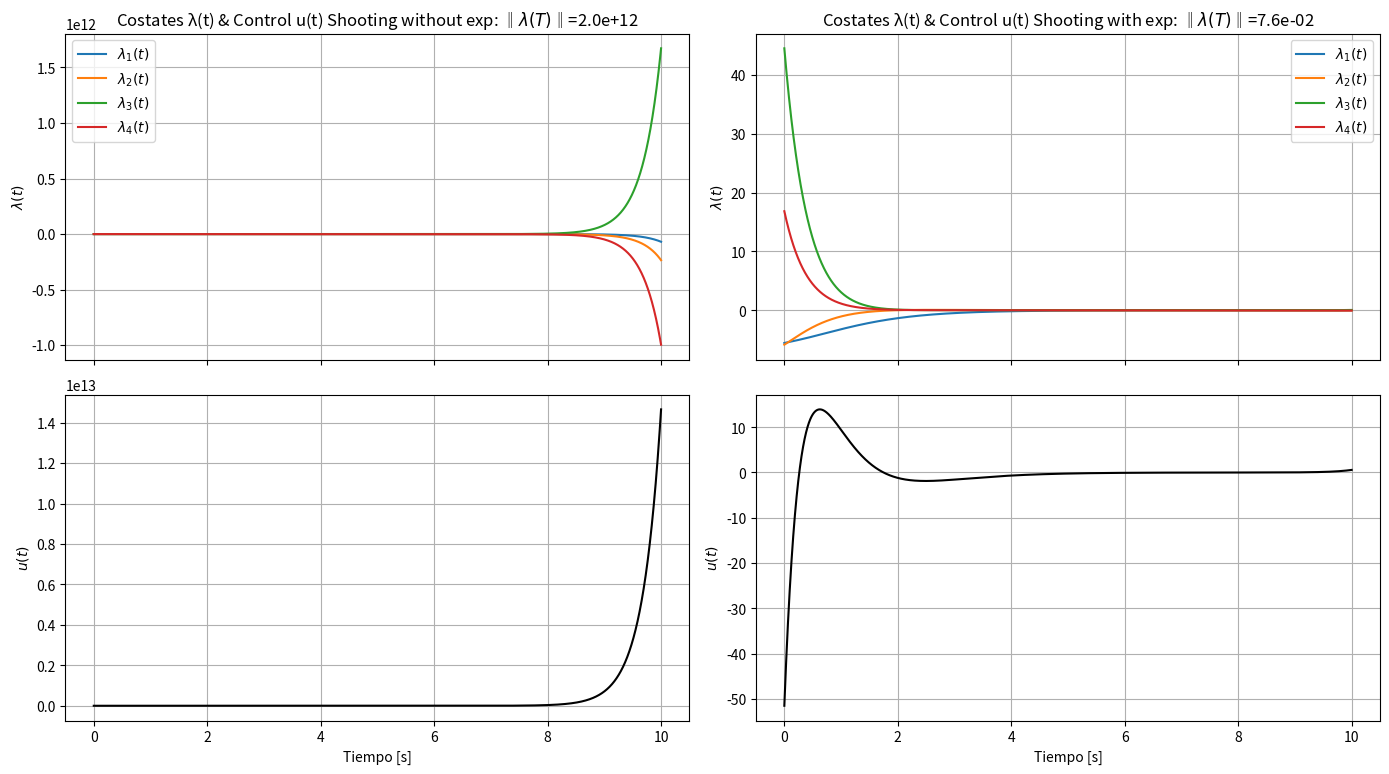

Source code (Python):
import numpy as np
import matplotlib.pyplot as plt
from scipy import integrate
from scipy.optimize import fsolve
from scipy import linalg as la


# ------------------ Data ------------------
m = 1.0
M = 5.0
L = 2.0
g = -10.0
delta = 1.0

A = np.array([[0,    1,   0,  0],
              [0, -delta/M,  m*g/M,  0],                     # -0.2, -2.0
              [0,    0,   0,  1],
              [0, -delta/(M*L), -(M+m)*g/(M*L),  0]], float) # -0.1, +6.0

B = np.array([[0.0],
              [1/M],          # 0.2
              [0.0],
              [1/(M*L)]], float)  # 0.1

Q = np.eye(4)
R = np.array([[1e-2]])  # 0.01

x_ref = np.array([1.0, 0.0, np.pi, 0.0])
x0    = np.array([-1.0, 0.0, np.pi + 0.1, 0.0])
e0    = x0 - x_ref  # initial error

T  = 10.0
dt = 0.001
N  = int(T/dt) + 1
t_eval = np.linspace(0.0, T, N)

# ------------------ Pre-calculations & Functions ------------------

RB  = la.solve(R, B.T)     # (1x4)  R^{-1}B^T
BRB = B @ RB          # (4x4)  B R^{-1}B^T
H  = np.block([[ A,    -BRB  ],
               [ -Q,   -A.T  ]])  # (8x8)

def u_of_lambda(lam): 
    """ Optimal control from PMP: u* = -R^{-1} B^T lam."""
    u = - RB @ lam
    # Alternatively, you can compute u directly using the formula:
    # u = -la.inv(R) @ B.T @ lam
    return u
def ODE(t, z):
    """"Combined dynamics (state and costate) for 8 dimensional linear ODE: z' = H @ z """
    return H @ z

# ------------------ Shooting function: we want lam(T) = 0 (residual ~ 0) ------------------
def integrate_with_lam0(lam0_guess, T, t_eval=None):
    z0 = np.concatenate((e0, lam0_guess))
    sol = integrate.solve_ivp(
        ODE,                # the function defining z' = f(t, z) = H @ z
        (0.0, T),           # integrate from t = 0.0 to t = T
        z0,                 # initial condition z(0) = [e0, lambda0_guess]
        t_eval=t_eval,      # times where to sample the solution (e.g. [T] -> only at final time)
        method='Radau',     # Radau (implicit) is stable/efficient for stiff linear Hamiltonian systems (although it is more computationally expensive than RK45)
        jac=lambda t, z: H, # constant Jacobian = H; speeds up Newton iterations and improves robustness
        rtol=1e-8,          # relative tolerance (tight for accurate terminal constraint)
        atol=1e-10          # absolute tolerance (tight to keep λ(T) accurate)
    )
    return sol

def shooting_error(lam0_guess):
    sol = integrate_with_lam0(lam0_guess,T, t_eval=[T])
    # sol.y is a (8,1) array with the final state and costate
    lam_T = sol.y[4:, -1]  # only costate at final time λ(T)
    return lam_T           # we want this to be zero


def newton_shooting(lam0_init, maxit=10, eps=1e-6):
    lam0 = lam0_init.copy()
    for k in range(maxit):
        r = shooting_error(lam0)  # 4x1
        nrm = la.norm(r)
        # print(f"Iter {k}: ‖r‖={nrm:.3e}")
        if nrm < 1e-10:
            break
        # Jacobiano numérico S ≈ dλ(T)/dλ(0) por diferencias finitas
        # (5 integraciones por iteración: base + 4 perturbaciones)
        S = np.zeros((4,4))
        h = 1e-6
        for j in range(4):
            d = np.zeros(4); d[j] = h
            r_j = shooting_error(lam0 + d)
            S[:, j] = (r_j - r) / h
        # Paso de Newton: lam0 <- lam0 - S^{-1} r
        try:
            delta = la.solve(S, r)
        except la.LinAlgError:
            # regularización mínima si S es mal condicionada
            delta = la.lstsq(S + 1e-12*np.eye(4), r)[0]
        lam0 = lam0 - delta
        if la.norm(delta) < eps*(1+la.norm(lam0)):
            break
    return lam0








# ===================== 1) Shooting method with random initial guess (sensitivity analysis) =====================
#rng = np.random.default_rng(0)  # seed for reproducibility
#lam0_bad = rng.uniform(-1, 1, size=4)
lam0_bad = [0, 0, 0, 0]  # Random initial guess for λ(0)
print("lambda(0):", lam0_bad)
r_bad = shooting_error(lam0_bad)
print("‖λ(T)‖ with a random guess:", np.linalg.norm(r_bad))

# Using fsolve to find a better initial guess
lam0_sol, info, integerflag, msg = fsolve(
    shooting_error,
    lam0_bad,
    full_output=True,
    maxfev=5000,    # increase maximum function evaluations
    xtol=1e-12,     # tighter tolerance on lambda(0)
    factor=0.1      # smaller initial step size (can help convergence)
)
if integerflag != 1: # Check if the solution converged
    print("\nFSOLVE warning:", msg)
print("Found lambda(0):", lam0_sol)
r_sol = shooting_error(lam0_sol)
print("‖λ(T)‖ with a fsolve guess:", np.linalg.norm(r_sol))


sol_init =integrate_with_lam0(lam0_sol, T, t_eval=t_eval)

E_init   = sol_init.y[:4, :].T       # (N,4) error states
LAM_init = sol_init.y[4:, :].T       # (N,4) costates
X_init = E_init + x_ref              # (N,4) actual states
U_init = -(LAM_init @ RB.T).ravel()  # U = -(R^{-1} B^T) λ  

# ===================== 2) Shooting method with almost exact initial guess =====================
# Note: This exact λ(0) formula using expm(H*T) only applies to constant linear time invariant systems with λ(T)=0 terminal condition.
# 
# For constant Hamiltonian H (LTI case):
# [ e(T) ]   = [ Φ11  Φ12 ]   [ e0 ]
# [ λ(T) ]     [ Φ21  Φ22 ]   [ λ0 ]
# 
# Imposing λ(T) = 0 gives:
# 0 = Φ21 * e0 + Φ22 * λ0
# ⇒ λ0 = -Φ22^{-1} * Φ21 * e0

Phi   = la.expm(H*T)                       # e^{H T}
Phi21 = Phi[4:, :4]
Phi22 = Phi[4:, 4:]
lam0_exact = -la.solve(Phi22, Phi21 @ e0)  # Assures λ(T)=0 in exact arithmetic
print("\nInitial guess for λ(0) (exact):", lam0_exact)
lam0_exact_pert = lam0_exact + 100*np.random.default_rng(0).standard_normal(4)
print("Initial guess for λ(0) (almost exact):", lam0_exact_pert)
# Comprobación directa en T (sin integrar):
z0  = np.concatenate([e0, lam0_exact])
zT  = Phi @ z0
lamT_direct = zT[4:]
print("‖λ(T)‖ (direct with expm):", np.linalg.norm(lamT_direct))

lam0_ns = newton_shooting(lam0_exact_pert, maxit=100)
r_ns = shooting_error(lam0_ns)
print("‖λ(T)‖ tras Newton-shooting:", np.linalg.norm(r_ns))

sol_ns  = integrate_with_lam0(lam0_ns,  T, t_eval=t_eval)
LAM_ns  = sol_ns.y[4:, :].T
U_ns    = -(LAM_ns  @ RB.T).ravel()



norm_init  = np.linalg.norm(LAM_init,  axis=1)
lamT_init   = norm_init[-1]
norm_ns  = np.linalg.norm(LAM_ns,  axis=1)
lamT_ns   = norm_ns[-1]


# ===================== 3) Graphs =====================
fig, axes = plt.subplots(2, 2, figsize=(14, 8), sharex='col')
# Left column axes
ax1L = axes[0, 0]  # costates (left)
ax2L = axes[1, 0]  # control  (left)

# Right column axes (exact copy)
ax1R = axes[0, 1]  # costates (right)
ax2R = axes[1, 1]  # control  (right)

# ---- Left column ----
for i in range(4):
    ax1L.plot(sol_init.t, LAM_init[:, i], label=rf'$\lambda_{{{i+1}}}(t)$')
ax1L.set_ylabel(r'$\lambda(t)$')
ax1L.set_title(fr'Costates λ(t) & Control u(t) Shooting without exp: ‖$\lambda(T)$‖={lamT_init:.1e}')
ax1L.grid(True)
ax1L.legend()

ax2L.plot(sol_init.t, U_init, color='k')
ax2L.set_xlabel('Tiempo [s]')
ax2L.set_ylabel(r'$u(t)$')
ax2L.grid(True)
# ---- Right column ----
for i in range(4):
    ax1R.plot(sol_ns.t, LAM_ns[:, i], label=rf'$\lambda_{{{i+1}}}(t)$')
ax1R.set_ylabel(r'$\lambda(t)$')
ax1R.set_title(fr'Costates λ(t) & Control u(t) Shooting with exp: ‖$\lambda(T)$‖={lamT_ns:.1e}')
ax1R.grid(True)
ax1R.legend()

ax2R.plot(sol_ns.t, U_ns, color='k')
ax2R.set_xlabel('Tiempo [s]')
ax2R.set_ylabel(r'$u(t)$')
ax2R.grid(True)

plt.tight_layout()
plt.show()


